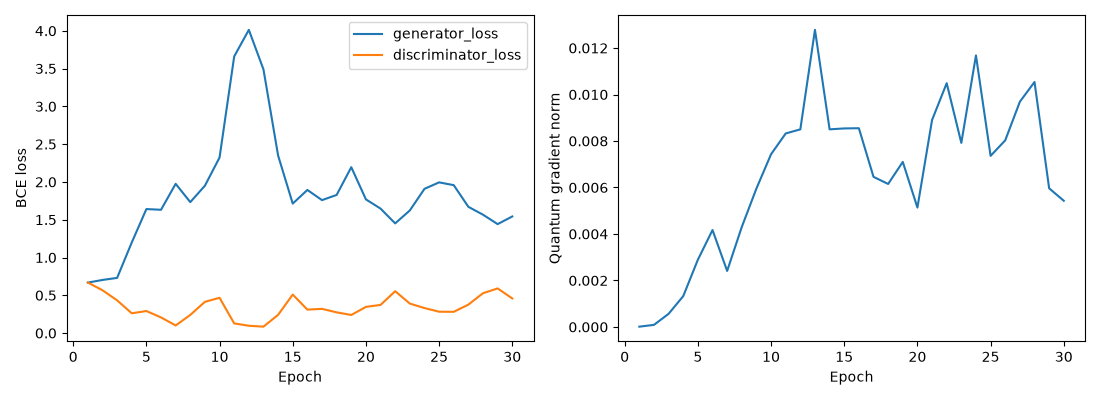

Source data for this figure (header and first rows):
epoch, generator_loss, discriminator_loss, quantum_gradient_norm
1, 0.668, 0.669, 1.2916635191783264e-05
2, 0.7029, 0.5665, 8.929624589732253e-05
3, 0.7302, 0.4334, 0.0005655
4, 1.198, 0.2621, 0.001327
5, 1.641, 0.2916, 0.002894
6, 1.632, 0.2073, 0.004169
7, 1.975, 0.1005, 0.00241
8, 1.733, 0.2405, 0.004302
9, 1.951, 0.4136, 0.005956
10, 2.323, 0.467, 0.00743
11, 3.661, 0.1279, 0.008324
12, 4.013, 0.09697, 0.008501
13, 3.489, 0.08502, 0.01278
14, 2.349, 0.2414, 0.008502
15, 1.713, 0.5095, 0.008541
16, 1.894, 0.3106, 0.00855
17, 1.759, 0.3206, 0.006457
18, 1.828, 0.2743, 0.006152
19, 2.195, 0.2396, 0.007101
20, 1.769, 0.3467, 0.005136
21, 1.647, 0.373, 0.008903
22, 1.452, 0.5541, 0.01049
23, 1.623, 0.3906, 0.007919
24, 1.908, 0.3311, 0.01168
25, 1.994, 0.2828, 0.007361
26, 1.958, 0.2813, 0.008028
27, 1.671, 0.377, 0.00969
28, 1.567, 0.5276, 0.01054
29, 1.442, 0.591, 0.005964
30, 1.543, 0.4581, 0.005429
